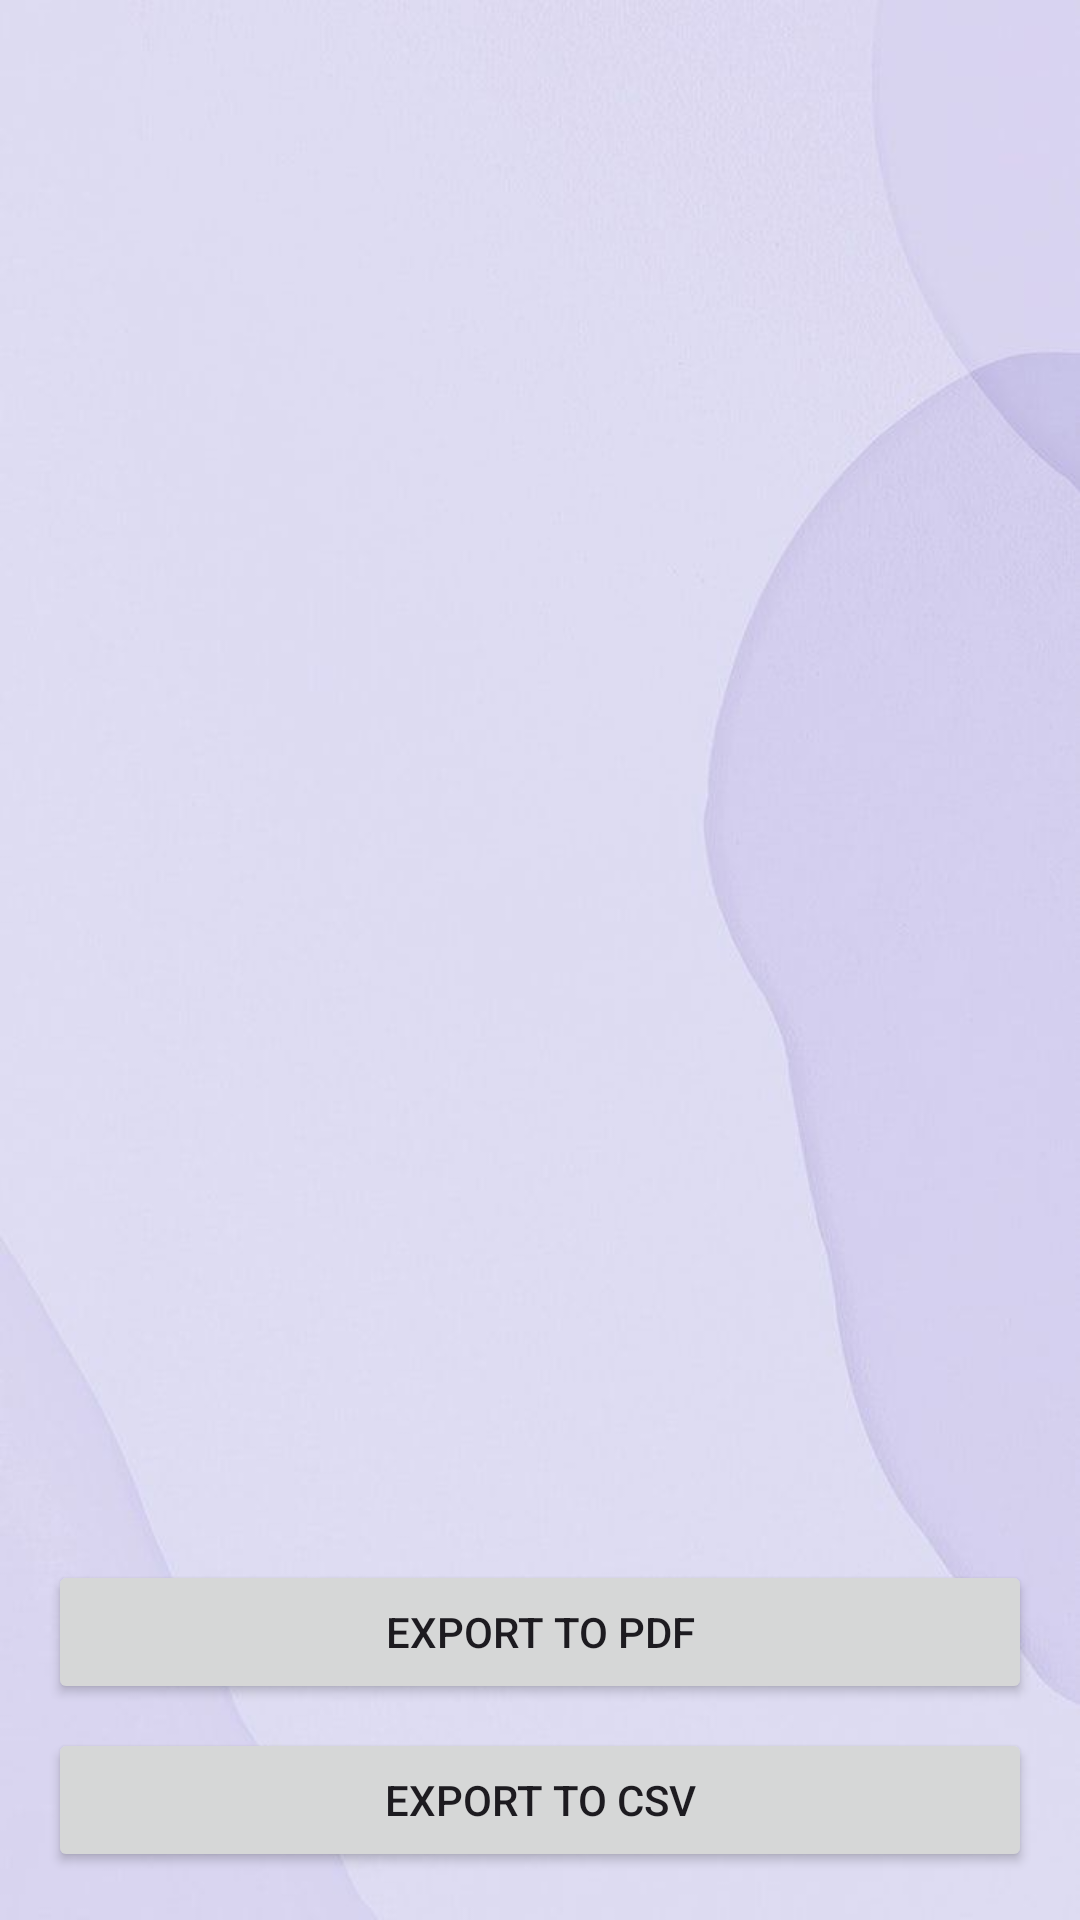

Reconstruct the res/layout file that produces this screen, plus the resources it refers to.
<!-- AndroidManifest.xml: application theme Theme.Expensify -->
<!-- res/layout/activity_view_all_expenses.xml -->
<?xml version="1.0" encoding="utf-8"?>
<LinearLayout xmlns:android="http://schemas.android.com/apk/res/android"
    android:layout_width="match_parent"
    android:layout_height="match_parent"
    android:orientation="vertical"
    android:background="@drawable/lavender2"
    android:padding="16dp">

    <ListView
        android:id="@+id/expenseListView"
        android:layout_width="match_parent"
        android:layout_height="0dp"
        android:layout_weight="1"
        android:divider="@android:color/darker_gray"
        android:dividerHeight="1dp"/>

    <Button
        android:id="@+id/exportPdfButton"
        android:layout_width="match_parent"
        android:layout_height="wrap_content"
        android:text="Export to PDF"
        android:layout_marginTop="16dp"/>

    <Button
        android:id="@+id/exportCsvButton"
        android:layout_width="match_parent"
        android:layout_height="wrap_content"
        android:text="Export to CSV"
        android:layout_marginTop="8dp"/>

</LinearLayout>
<!-- resources referenced by this layout -->
<resources>
  <!-- drawable lavender2: png bitmap (drawable, 220515 bytes) -->
  <style name="Theme.Expensify" parent="Theme.Material3.Light.NoActionBar">
          
          <item name="colorPrimary">@color/lavender</item>
          <item name="colorPrimaryVariant">@color/lavender</item>
          <item name="colorOnPrimary">@color/white</item>
  
          
          <item name="colorSecondary">@color/teal_200</item>
          <item name="colorSecondaryVariant">@color/teal_700</item>
          <item name="colorOnSecondary">@color/black</item>
  
          
          <item name="android:statusBarColor">?attr/colorPrimaryVariant</item>
      </style>
  <color name="lavender">#8692f7</color>
  <color name="white">#FFFFFFFF</color>
  <color name="teal_200">#FF03DAC5</color>
  <color name="teal_700">#FF018786</color>
  <color name="black">#FF000000</color>
</resources>
